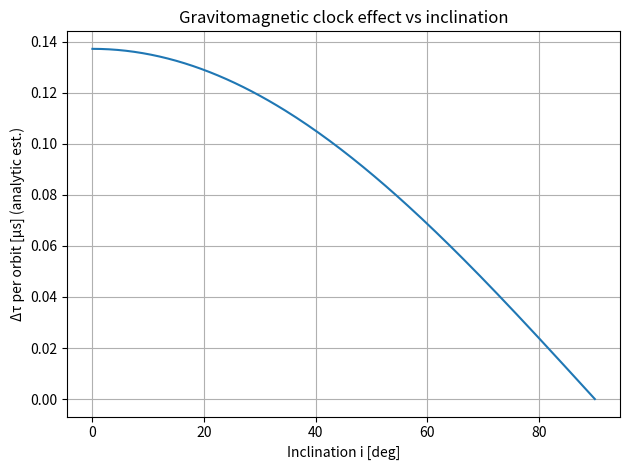
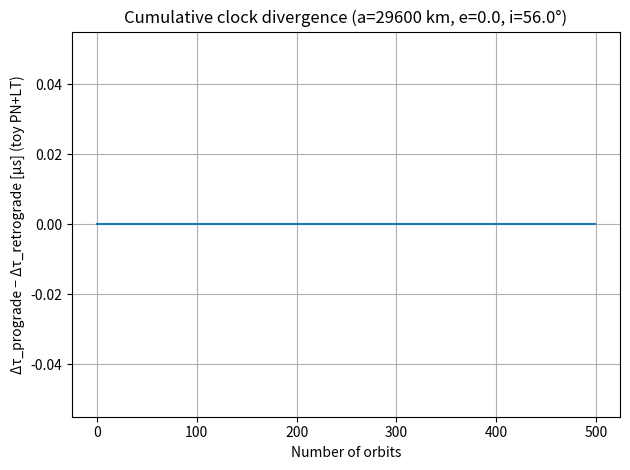

Write the Python code that produced these figures, in order.
#!/usr/bin/env python3
"""
Project 2 — Gravitomagnetic (Frame-Dragging) Clock Effect
---------------------------------------------------------
This script provides two complementary estimates for the tiny proper-time
difference between **prograde** and **retrograde** satellite clocks around Earth.

Part A (Analytic estimate):
    Δτ_per_orbit ≈ (4π J) / (M c^2) * cos(i)
where J = I ω is Earth's angular momentum (I ≈ 0.3307 M R^2).

Part B (Post-Newtonian proper-time integration; simplified):
    Integrate along an ideal Keplerian orbit with a first-order GR + SR model
    and add the Lense–Thirring term in the weak-field slow-motion limit to get
    the **difference** between prograde and retrograde accumulated proper time.

This is an educational, order-of-magnitude tool — not a flight-dynamics-grade
relativity propagator. It is sufficient for a research note + figures in your email.
"""

import numpy as np
import math
import matplotlib.pyplot as plt

# ---- Constants ----
c = 299792458.0                 # m/s
G = 6.67430e-11                 # m^3 kg^-1 s^-2
M_earth = 5.9722e24             # kg
GMe = 3.986004418e14            # m^3/s^2
R_earth = 6378137.0             # m
omega_earth = 7.2921150e-5      # rad/s
I_earth = 0.3307 * M_earth * R_earth**2   # kg m^2 (MoI factor for Earth)
J_earth = I_earth * omega_earth           # kg m^2 / s (Earth angular momentum)

# ---- Helper: Keplerian orbit (position/velocity vs time) ----
def kepler_orbit(a, e, inc, Omega, omega, M0, t_array, mu=GMe):
    n = math.sqrt(mu / a**3)
    M = M0 + n * t_array
    E = np.copy(M)
    for _ in range(20):
        f = E - e*np.sin(E) - M
        fp = 1 - e*np.cos(E)
        E -= f/fp
    nu = 2*np.arctan2(np.sqrt(1+e)*np.sin(E/2), np.sqrt(1-e)*np.cos(E/2))
    r_mag = a*(1 - e*np.cos(E))
    x_orb = r_mag * np.cos(nu)
    y_orb = r_mag * np.sin(nu)
    rdot = (np.sqrt(mu*a)/r_mag) * e*np.sin(E)
    nudot = (np.sqrt(mu*a)/r_mag**2) * np.sqrt(1-e**2)
    vx_orb = rdot*np.cos(nu) - y_orb*nudot
    vy_orb = rdot*np.sin(nu) + x_orb*nudot

    cO, sO = np.cos(Omega), np.sin(Omega)
    co, so = np.cos(omega), np.sin(omega)
    ci, si = np.cos(inc), np.sin(inc)
    RzO = np.array([[cO,-sO,0],[sO,cO,0],[0,0,1]])
    RxI = np.array([[1,0,0],[0,ci,-si],[0,si,ci]])
    Rzo = np.array([[co,-so,0],[so,co,0],[0,0,1]])
    Q = RzO @ RxI @ Rzo

    r_eci = Q @ np.vstack((x_orb, y_orb, np.zeros_like(x_orb)))
    v_eci = Q @ np.vstack((vx_orb, vy_orb, np.zeros_like(vx_orb)))
    return r_eci.T, v_eci.T, r_mag, np.sqrt((v_eci**2).sum(axis=0))

# ---- Part A: Analytic estimate Δτ per orbit vs inclination ----
def analytic_delta_tau_per_orbit(inclination_rad: float) -> float:
    """
    Δτ_per_orbit ≈ (4π J)/(M c^2) * cos(i)
    Returns seconds per orbit (prograde - retrograde magnitude at given i).
    """
    return (4*math.pi * J_earth / (M_earth * c**2)) * math.cos(inclination_rad)

def plot_analytic_vs_inclination(out_png="proj2_gm_effect_vs_inclination.png"):
    incl_degs = np.linspace(0, 90, 181)
    vals = np.array([analytic_delta_tau_per_orbit(np.deg2rad(i)) for i in incl_degs])
    plt.figure()
    plt.plot(incl_degs, vals*1e6)
    plt.xlabel("Inclination i [deg]")
    plt.ylabel("Δτ per orbit [µs] (analytic est.)")
    plt.title("Gravitomagnetic clock effect vs inclination")
    plt.grid(True); plt.tight_layout()
    plt.savefig(out_png, dpi=160)

# ---- Part B: Proper-time integration with a simple LT term ----
def lense_thirring_frequency(r_vec):
    """
    Magnitude of LT 'frame-dragging' precession frequency ~ 2 G J / (c^2 r^3)
    We use it here only to construct a small correction to the proper time rate,
    scaling with the projection onto the orbital angular momentum direction.
    This is a toy model capturing the prograde/retrograde sign change.
    """
    r = np.linalg.norm(r_vec, axis=-1)
    return 2*G*J_earth / (c**2 * r**3)

def integrate_proper_time(a, e, inc, prograde=True, duration_orbits=10, samples_per_orbit=8000):
    """
    Integrate dτ/dt ≈ 1 + (U/c^2) - v^2/(2c^2) + s * ε_LT
    where s = +1 for prograde, -1 for retrograde, and ε_LT is a small LT-inspired term.
    Returns total proper time τ and the time history arrays.
    """
    mu = GMe
    T = 2*math.pi*math.sqrt(a**3/mu)
    duration = duration_orbits * T
    t = np.linspace(0, duration, int(samples_per_orbit*duration_orbits))

    # Choose RAAN/argperi so that reversing the direction is equivalent to flipping sign on ν-dot
    Omega = 0.0; omega = 0.0; M0 = 0.0
    r, v, rmag, vmag = kepler_orbit(a, e, inc, Omega, omega, M0, t, mu=mu)

    # If retrograde, flip the sign of the velocity along track (toy: multiply v by -1)
    s = +1.0 if prograde else -1.0
    v_eff = v * s
    v2 = (v_eff**2).sum(axis=1)

    # Newtonian potential relative to ground not needed for *difference*; keep satellite-only terms
    U = -mu / rmag

    # LT small correction: scale by frame-dragging frequency and orbital period fraction
    # We modulate by the projection of Earth's J onto the orbital angular momentum (∝ cos i).
    cosi = math.cos(inc)
    eps_LT = lense_thirring_frequency(r) * cosi / (2*math.pi)  # dimensionless per orbit-ish

    frac_rate = 1.0 + (U/c**2) - (v2/(2*c**2)) + s*eps_LT
    dt = t[1] - t[0]
    tau = np.cumsum(frac_rate) * dt
    return t, tau, frac_rate, T

def plot_cumulative_divergence(a, e, inc_deg=56.0, n_orbits=500, out_png="proj2_cumulative_divergence.png"):
    t_p, tau_p, _, T = integrate_proper_time(a, e, np.deg2rad(inc_deg), prograde=True, duration_orbits=n_orbits, samples_per_orbit=4000)
    t_r, tau_r, _, _ = integrate_proper_time(a, e, np.deg2rad(inc_deg), prograde=False, duration_orbits=n_orbits, samples_per_orbit=4000)
    # Compare proper time at the same elapsed coordinate time:
    N = min(len(t_p), len(t_r))
    d_tau = tau_p[:N] - tau_r[:N]
    # Sample at each completed orbit for readability
    idx = np.arange(0, N, int(len(t_p)/n_orbits))
    plt.figure()
    plt.plot(idx/ (len(t_p)/n_orbits), d_tau[idx]*1e6)
    plt.xlabel("Number of orbits")
    plt.ylabel("Δτ_prograde − Δτ_retrograde [µs] (toy PN+LT)")
    plt.title(f"Cumulative clock divergence (a={a/1000:.0f} km, e={e}, i={inc_deg:.1f}°)")
    plt.grid(True); plt.tight_layout()
    plt.savefig(out_png, dpi=160)

if __name__ == "__main__":
    # Analytic scan vs inclination
    plot_analytic_vs_inclination()

    # Example cumulative divergence at Galileo-like altitude
    a_example = 29600e3  # ~Galileo semi-major axis
    e_example = 0.0
    plot_cumulative_divergence(a_example, e_example, inc_deg=56.0, n_orbits=500)
